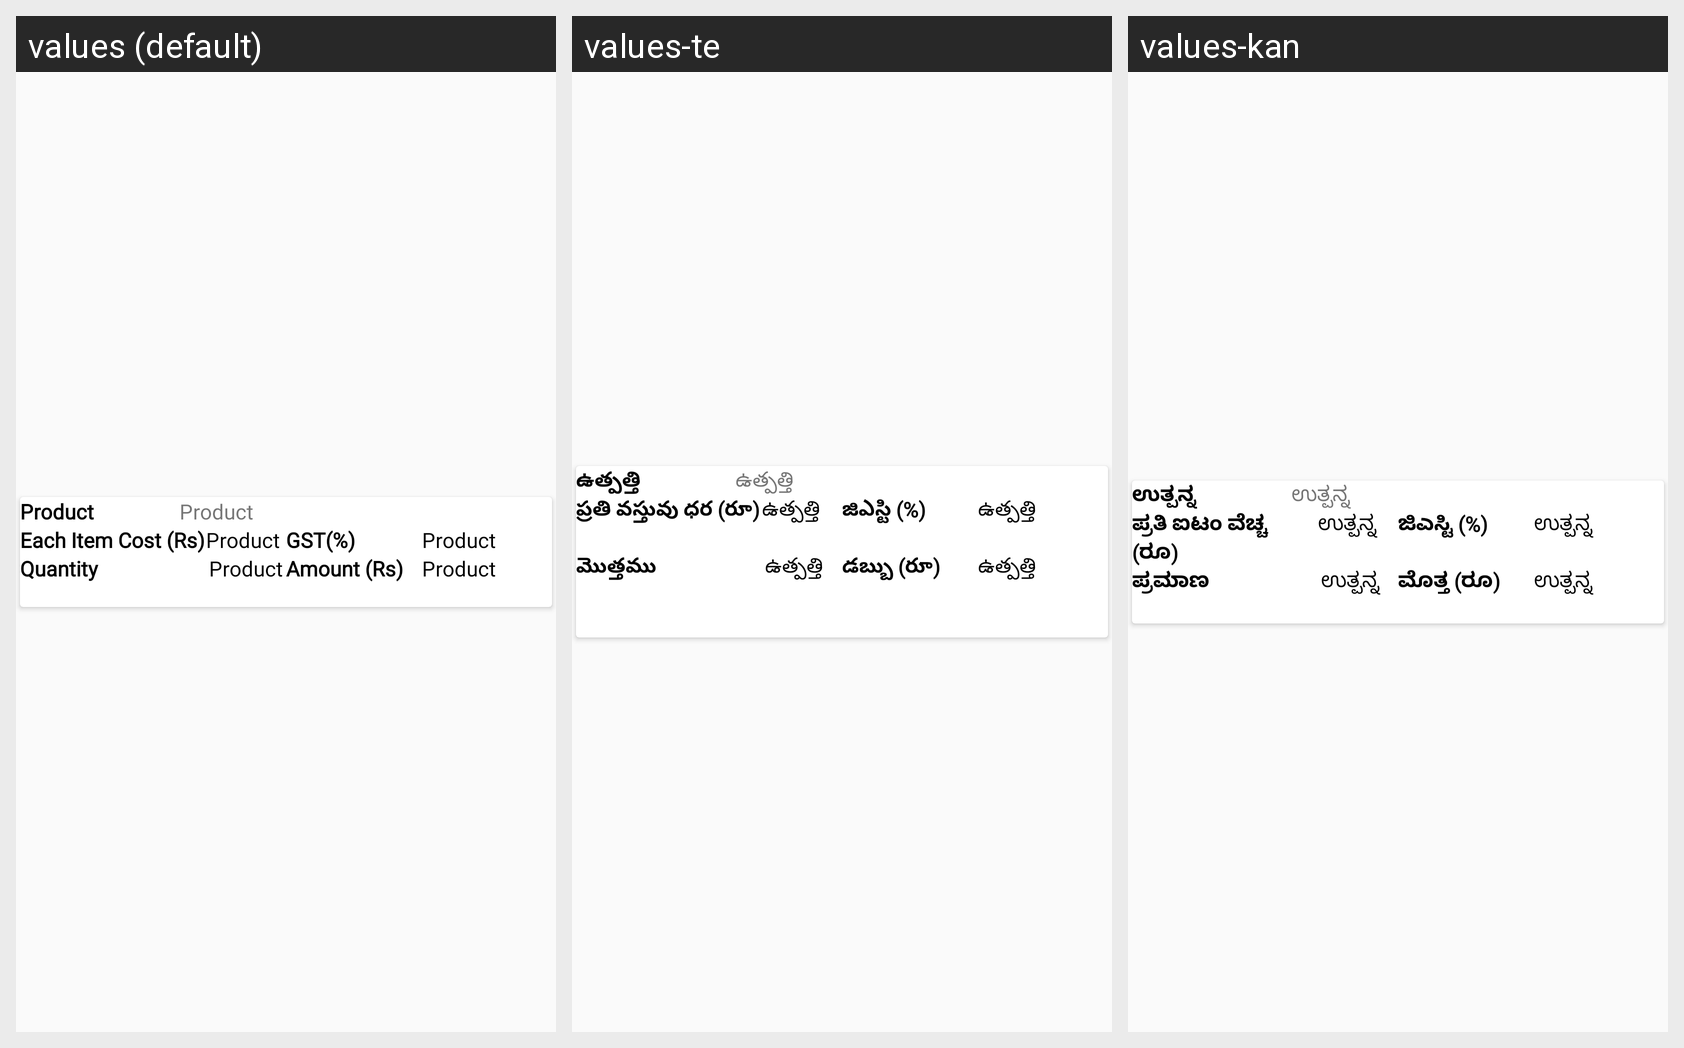

Here is an Android app screen in its default locale and in the app's own translations. Write out the translated-string differences for the strings that appear on this screen.
Android screen res/layout/product_list_fert.xml rendered under 3 locales, left to right: values (default), values-te, values-kan. Device: Nexus 5 (rendered at 1080×1920; each locale shown at half size, 540×960, under a caption strip naming it); theme AppTheme.
Strings drawn on this screen, with the default value and each locale's value (text and hints the layout hard-codes, and strings that could not be matched under every locale, appear in the picture but are not listed):

product
  values: Product
  values-te: ఉత్పత్తి
  values-kan: ಉತ್ಪನ್ನ

each_product
  values: Each Item Cost (Rs)
  values-te: ప్రతి వస్తువు ధర (రూ)
  values-kan: ಪ್ರತಿ ಐಟಂ ವೆಚ್ಚ (ರೂ)

gst
  values: GST(%)
  values-te: జిఎస్టి (%)
  values-kan: ಜಿಎಸ್ಟಿ (%)

quantity
  values: Quantity
  values-te: మొత్తము
  values-kan: ಪ್ರಮಾಣ

amount
  values: Amount (Rs)
  values-te: డబ్బు (రూ)
  values-kan: ಮೊತ್ತ (ರೂ)
